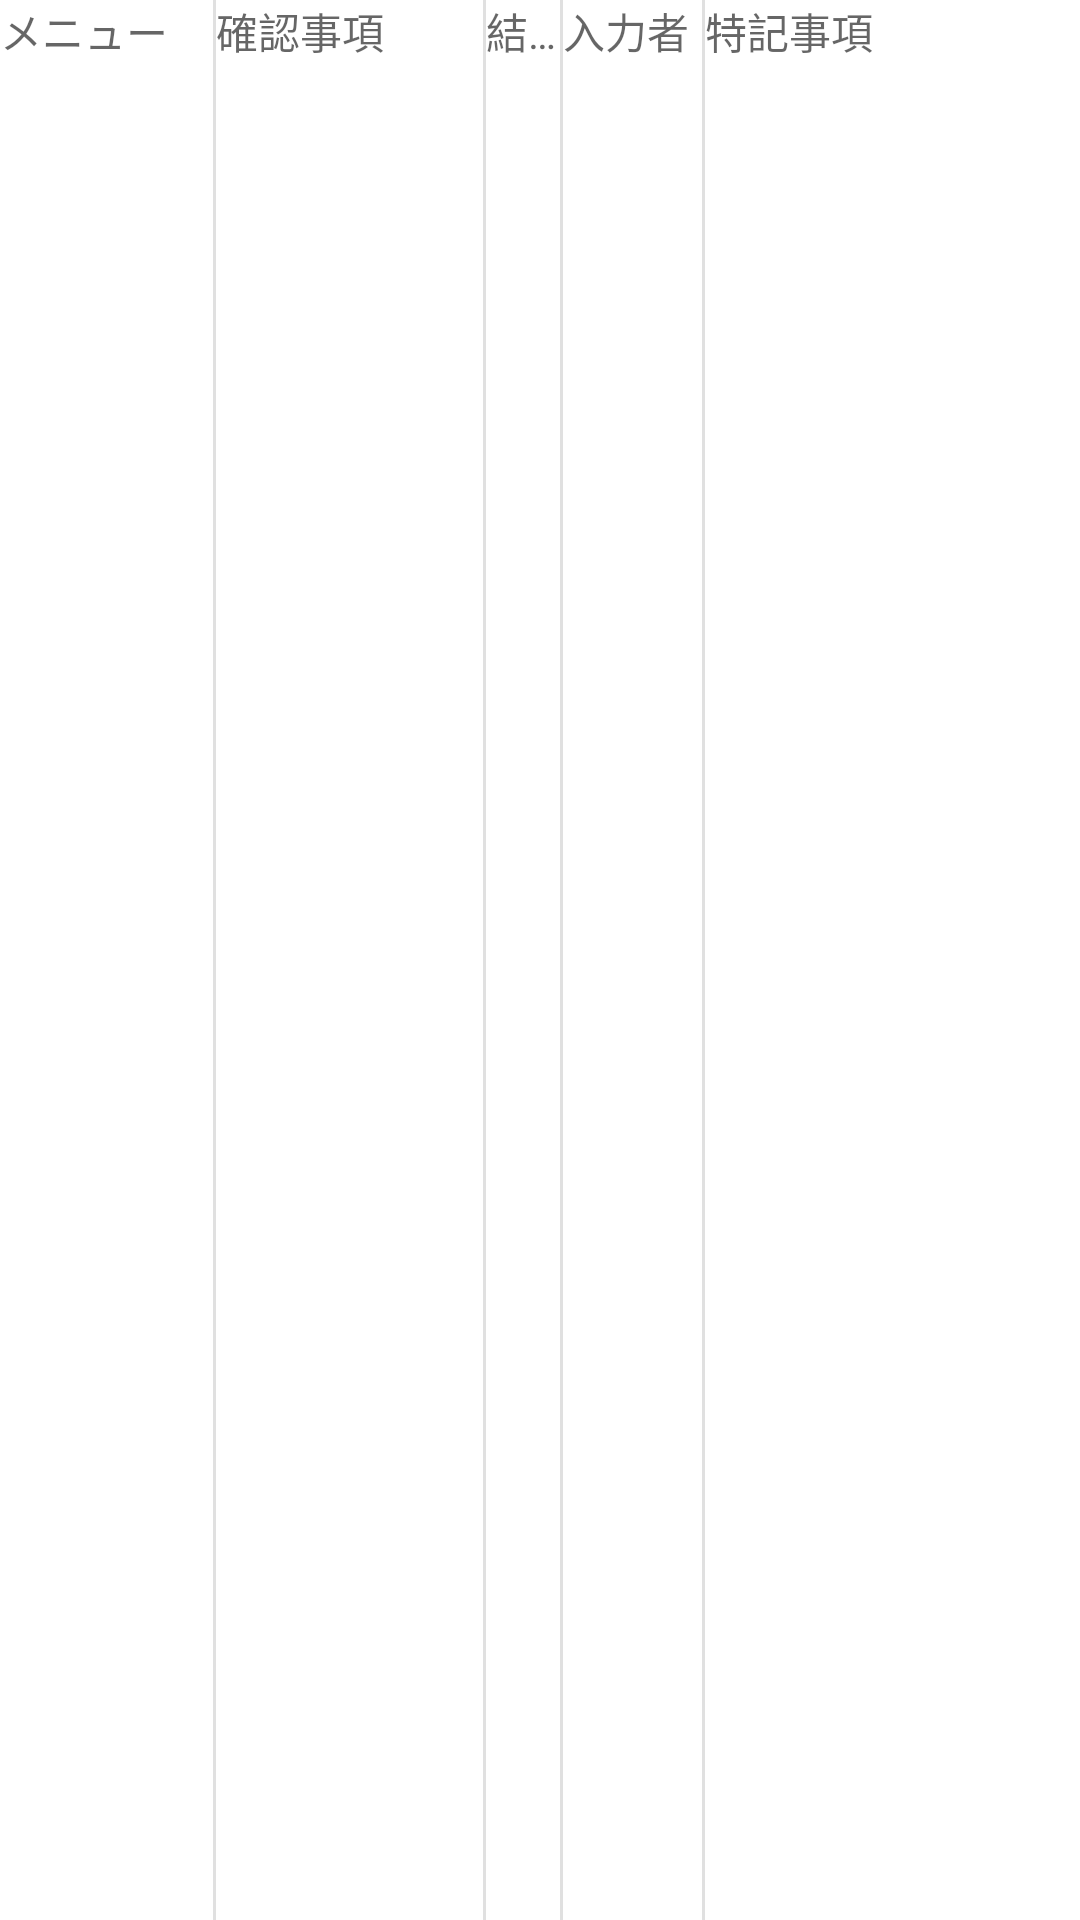

Layout XML and referenced resources for this Android screen:
<!-- AndroidManifest.xml: application theme Theme.Q353025 -->
<!-- res/layout/record_layout.xml -->
<?xml version="1.0" encoding="utf-8"?>
<LinearLayout
    xmlns:android="http://schemas.android.com/apk/res/android"
    android:layout_width="match_parent"
    android:layout_height="wrap_content"
    android:divider="?android:dividerHorizontal"
    android:showDividers="middle">
  <TextView
      android:id="@+id/menu"
      android:layout_width="0dp"
      android:layout_height="wrap_content"
      android:layout_weight="20"
      android:maxLines="1"
      android:ellipsize="end"
      android:hint="メニュー" />

  <TextView
      android:id="@+id/check"
      android:layout_width="0dp"
      android:layout_height="wrap_content"
      android:layout_weight="25"
      android:maxLines="1"
      android:ellipsize="end"
      android:hint="確認事項" />

  <TextView
      android:id="@+id/result"
      android:layout_width="0dp"
      android:layout_height="wrap_content"
      android:layout_weight="7"
      android:maxLines="1"
      android:ellipsize="end"
      android:hint="結果" />

  <TextView
      android:id="@+id/input"
      android:layout_width="0dp"
      android:layout_height="wrap_content"
      android:layout_weight="13"
      android:maxLines="1"
      android:ellipsize="end"
      android:hint="入力者" />

  <TextView
      android:id="@+id/notices"
      android:layout_width="0dp"
      android:layout_height="wrap_content"
      android:layout_weight="35"
      android:maxLines="1"
      android:ellipsize="end"
      android:hint="特記事項" />
</LinearLayout>
<!-- resources referenced by this layout -->
<resources>
  <style name="Theme.Q353025" parent="Theme.MaterialComponents.DayNight.DarkActionBar">
      
      <item name="colorPrimary">@color/purple_500</item>
      <item name="colorPrimaryVariant">@color/purple_700</item>
      <item name="colorOnPrimary">@color/white</item>
      
      <item name="colorSecondary">@color/teal_200</item>
      <item name="colorSecondaryVariant">@color/teal_700</item>
      <item name="colorOnSecondary">@color/black</item>
      
      <item name="android:statusBarColor" tools:targetApi="l">?attr/colorPrimaryVariant</item>
      
    </style>
  <!-- not gathered from this repository: default colours our renderer supplied (Android Studio template values) -->
  <color name="purple_500">#FF6200EE</color>
  <color name="purple_700">#FF3700B3</color>
  <color name="teal_200">#FF03DAC5</color>
  <color name="teal_700">#FF018786</color>
  <color name="black">#FF000000</color>
  <color name="white">#FFFFFFFF</color>
</resources>
